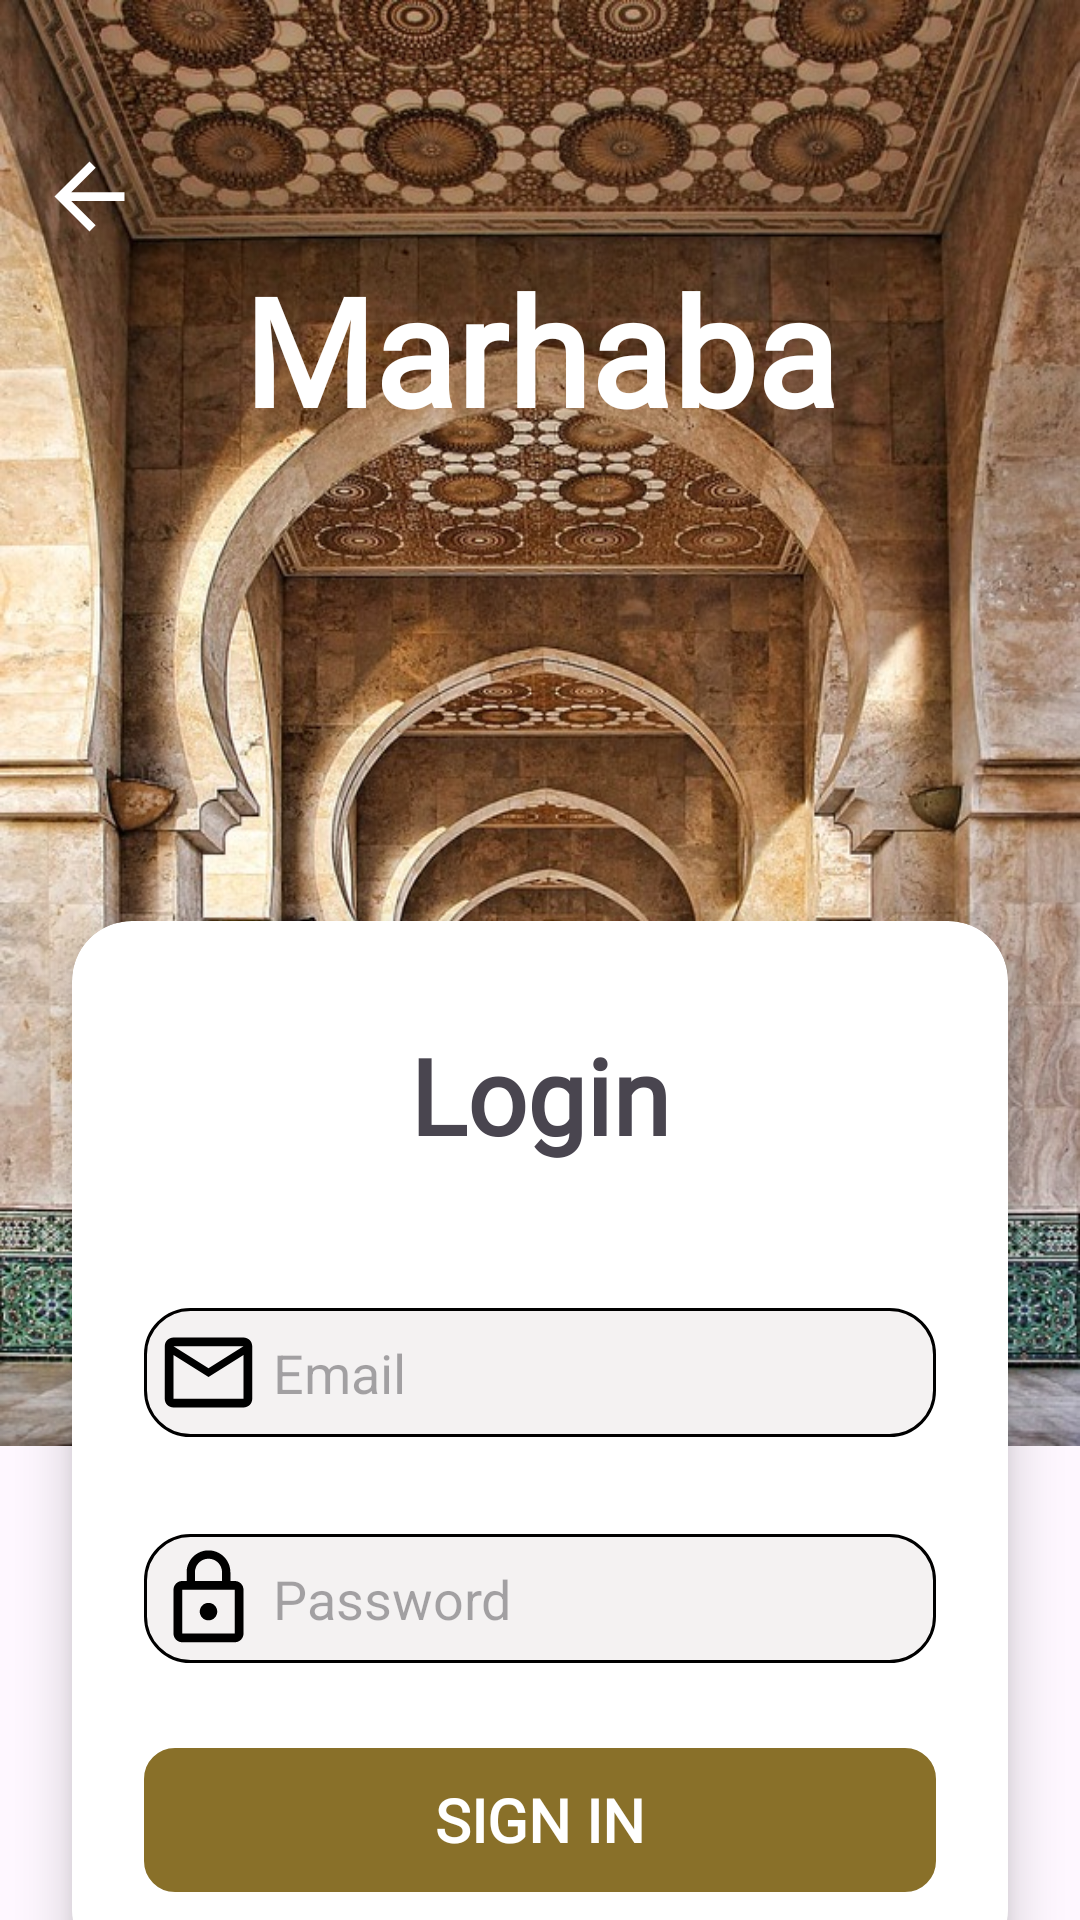

Android layout source for this screen:
<!-- AndroidManifest.xml: application theme Theme.Marhaba -->
<!-- res/layout/activity_login.xml -->
<?xml version="1.0" encoding="utf-8"?>

<androidx.constraintlayout.widget.ConstraintLayout xmlns:android="http://schemas.android.com/apk/res/android"
    xmlns:app="http://schemas.android.com/apk/res-auto"
    xmlns:tools="http://schemas.android.com/tools"
    android:id="@+id/main"
    android:layout_width="match_parent"
    android:layout_height="match_parent"
    tools:context=".MainActivity">

    <ImageView
        android:id="@+id/back"
        android:layout_width="wrap_content"
        android:layout_height="wrap_content"
        android:layout_marginTop="48dp"
        android:elevation="1dp"
        android:src="@drawable/back_icon"
        app:layout_constraintEnd_toEndOf="parent"
        app:layout_constraintHorizontal_bias="0.038"
        app:layout_constraintStart_toStartOf="parent"
        app:layout_constraintTop_toTopOf="parent" />

    <TextView
        android:id="@+id/textView4"
        android:layout_width="match_parent"
        android:layout_height="wrap_content"
        android:elevation="1dp"
        android:fontFamily="@font/font1"
        android:gravity="center"
        android:text="Marhaba"
        android:textColor="@color/white"
        android:textSize="50sp"
        android:textStyle="bold"
        app:layout_constraintBottom_toBottomOf="@+id/imageView2"
        app:layout_constraintEnd_toEndOf="parent"
        app:layout_constraintHorizontal_bias="1.0"
        app:layout_constraintStart_toStartOf="parent"
        app:layout_constraintTop_toTopOf="@+id/imageView2"
        app:layout_constraintVertical_bias="0.2" />

    <ImageView
        android:id="@+id/imageView2"
        android:layout_width="match_parent"
        android:layout_height="482dp"
        android:background="@drawable/img1"
        app:layout_constraintBottom_toBottomOf="parent"
        app:layout_constraintEnd_toEndOf="parent"
        app:layout_constraintHorizontal_bias="0.0"
        app:layout_constraintStart_toStartOf="parent"
        app:layout_constraintTop_toTopOf="parent"
        app:layout_constraintVertical_bias="0.0" />

    <androidx.cardview.widget.CardView
        android:id="@+id/cardView"
        android:layout_width="match_parent"
        android:layout_height="350dp"
        android:layout_marginStart="24dp"
        android:layout_marginEnd="24dp"
        app:cardCornerRadius="20dp"
        app:cardElevation="10dp"
        app:layout_constraintBottom_toBottomOf="@+id/imageView2"
        app:layout_constraintEnd_toEndOf="parent"
        app:layout_constraintStart_toStartOf="parent"
        app:layout_constraintTop_toBottomOf="@+id/imageView2">

        <androidx.constraintlayout.widget.ConstraintLayout
            android:layout_width="match_parent"
            android:layout_height="match_parent">

            <TextView
                android:id="@+id/textView"
                android:layout_width="match_parent"
                android:layout_height="wrap_content"
                android:fontFamily="@font/font1"
                android:gravity="center"
                android:text="Login"
                android:textSize="35sp"
                android:textStyle="bold"
                app:layout_constraintBottom_toBottomOf="parent"
                app:layout_constraintEnd_toEndOf="parent"
                app:layout_constraintHorizontal_bias="0.0"
                app:layout_constraintStart_toStartOf="parent"
                app:layout_constraintTop_toTopOf="parent"
                app:layout_constraintVertical_bias="0.114" />

            <EditText
                android:id="@+id/etMail"
                android:layout_width="match_parent"
                android:layout_height="wrap_content"
                android:layout_marginStart="24dp"
                android:layout_marginEnd="24dp"
                android:background="@drawable/radius3"
                android:drawableStart="@drawable/email_icon"
                android:drawablePadding="4dp"
                android:hint="Email"
                android:padding="4dp"
                app:layout_constraintBottom_toBottomOf="parent"
                app:layout_constraintEnd_toEndOf="parent"
                app:layout_constraintHorizontal_bias="0.0"
                app:layout_constraintStart_toStartOf="parent"
                app:layout_constraintTop_toBottomOf="@+id/textView"
                app:layout_constraintVertical_bias="0.211" />

            <EditText
                android:id="@+id/etPasswd"
                android:layout_width="match_parent"
                android:layout_height="wrap_content"
                android:layout_marginStart="24dp"
                android:layout_marginEnd="24dp"
                android:background="@drawable/radius3"
                android:drawableStart="@drawable/password_icon"
                android:drawablePadding="4dp"
                android:hint="Password"
                android:inputType="textPassword"
                android:padding="4dp"
                app:layout_constraintBottom_toBottomOf="parent"
                app:layout_constraintEnd_toEndOf="parent"
                app:layout_constraintStart_toStartOf="parent"
                app:layout_constraintTop_toBottomOf="@+id/etMail"
                app:layout_constraintVertical_bias="0.24" />

            <androidx.appcompat.widget.AppCompatButton
                android:id="@+id/btLogin"
                android:layout_width="match_parent"
                android:layout_height="wrap_content"
                android:layout_marginStart="24dp"
                android:layout_marginEnd="24dp"
                android:background="@drawable/radius"
                android:shadowColor="@color/black"
                android:text="Sign in"
                android:textColor="@color/white"
                android:textSize="20dp"
                app:layout_constraintBottom_toBottomOf="parent"
                app:layout_constraintEnd_toEndOf="parent"
                app:layout_constraintHorizontal_bias="0.0"
                app:layout_constraintStart_toStartOf="parent"
                app:layout_constraintTop_toBottomOf="@+id/etPasswd"
                app:layout_constraintVertical_bias="0.517"
                android:fontFamily="@font/font1"
                android:textStyle="bold"/>

        </androidx.constraintlayout.widget.ConstraintLayout>

    </androidx.cardview.widget.CardView>

    <LinearLayout
        android:layout_width="match_parent"
        android:layout_height="wrap_content"
        android:layout_marginTop="19dp"
        android:gravity="center"
        android:orientation="horizontal"
        app:layout_constraintBottom_toTopOf="@+id/textView2"
        app:layout_constraintEnd_toEndOf="parent"
        app:layout_constraintHorizontal_bias="0.0"
        app:layout_constraintStart_toStartOf="parent"
        app:layout_constraintTop_toBottomOf="@+id/cardView"
        app:layout_constraintVertical_bias="0.0">

        <TextView
            android:layout_width="wrap_content"
            android:layout_height="wrap_content"
            android:fontFamily="@font/font1"
            android:text="Don't have an account?"
            android:textColor="@color/black"
            android:textSize="15sp" />

        <TextView
            android:id="@+id/rdRegister"
            android:layout_width="130dp"
            android:layout_height="wrap_content"
            android:fontFamily="@font/font1"
            android:text="@string/signup"
            android:textAlignment="center"
            android:textColor="@color/black"
            android:textSize="15sp"
            android:textStyle="bold" />
    </LinearLayout>

    <TextView
        android:id="@+id/textView2"
        android:layout_width="match_parent"
        android:layout_height="wrap_content"
        android:layout_marginBottom="24dp"
        android:fontFamily="@font/font1"
        android:gravity="center"
        android:text="copyright Marhaba 2024"
        android:textSize="15dp"
        app:layout_constraintBottom_toBottomOf="parent"
        app:layout_constraintEnd_toEndOf="parent"

        app:layout_constraintHorizontal_bias="0.0"
        app:layout_constraintStart_toStartOf="parent" />

</androidx.constraintlayout.widget.ConstraintLayout>
<!-- resources referenced by this layout -->
<resources>
  <color name="black">#FF000000</color>
  <color name="white">#FFFFFFFF</color>
  <!-- drawable back_icon (drawable) -->
  <?xml version="1.0" encoding="utf-8"?>
  
  <vector xmlns:android="http://schemas.android.com/apk/res/android"
      android:width="35dp"
      android:height="35dp"
      android:viewportWidth="24.0"
      android:viewportHeight="24.0">
      <path
          android:fillColor="#FFFFFFFF"
          android:pathData="M20,11H7.83l5.59,-5.59L12,4l-8,8 8,8 1.41,-1.41L7.83,13H20v-2z"/>
  </vector>
  <!-- drawable email_icon (drawable) -->
  <?xml version="1.0" encoding="utf-8"?>
  
  <vector android:height="35dp" android:tint="#FF000000"
      android:viewportHeight="24.0" android:viewportWidth="24.0"
      android:width="35dp" xmlns:android="http://schemas.android.com/apk/res/android">
      <path android:fillColor="#FF000000" android:pathData="M20,4L4,4c-1.1,0 -1.99,0.9 -1.99,2L2,18c0,1.1 0.9,2 2,2h16c1.1,0 2,-0.9 2,-2L22,6c0,-1.1 -0.9,-2 -2,-2zM20,18L4,18L4,8l8,5 8,-5v10zM12,11L4,6h16l-8,5z"/>
  </vector>
  <!-- drawable img1: jpg bitmap (drawable, 216379 bytes) -->
  <!-- drawable password_icon (drawable) -->
  <?xml version="1.0" encoding="utf-8"?>
  
  <vector android:height="35dp" android:tint="#FF000000"
      android:viewportHeight="24.0" android:viewportWidth="24.0"
      android:width="35dp" xmlns:android="http://schemas.android.com/apk/res/android">
      <path android:fillColor="#FF000000" android:pathData="M12,17c1.1,0 2,-0.9 2,-2s-0.9,-2 -2,-2 -2,0.9 -2,2 0.9,2 2,2zM18,8h-1L17,6c0,-2.76 -2.24,-5 -5,-5S7,3.24 7,6v2L6,8c-1.1,0 -2,0.9 -2,2v10c0,1.1 0.9,2 2,2h12c1.1,0 2,-0.9 2,-2L20,10c0,-1.1 -0.9,-2 -2,-2zM8.9,6c0,-1.71 1.39,-3.1 3.1,-3.1s3.1,1.39 3.1,3.1v2L8.9,8L8.9,6zM18,20L6,20L6,10h12v10z"/>
  </vector>
  <!-- drawable radius (drawable) -->
  <?xml version="1.0" encoding="utf-8"?>
  
  <shape xmlns:android="http://schemas.android.com/apk/res/android"
      android:shape="rectangle" android:tint="#897029">
  
      <corners android:radius="10dp"/>
      <stroke android:color="@color/black" android:width="0.5dp"/>
  
  </shape>
  <!-- drawable radius3 (drawable) -->
  <?xml version="1.0" encoding="utf-8"?>
  
  <shape xmlns:android="http://schemas.android.com/apk/res/android"
      android:shape="rectangle">
  
      <corners android:radius="15dp"/>
      <gradient android:startColor="#F4F2F2" android:endColor="#F4F2F2"/>
      <stroke android:color="@color/black" android:width="1dp"/>
  
  </shape>
  <string name="signup"><u>Sign up now</u></string>
  <style name="Theme.Marhaba" parent="Base.Theme.Marhaba" />
  <style name="Base.Theme.Marhaba" parent="Theme.Material3.DayNight.NoActionBar">
          
          
      </style>
</resources>
